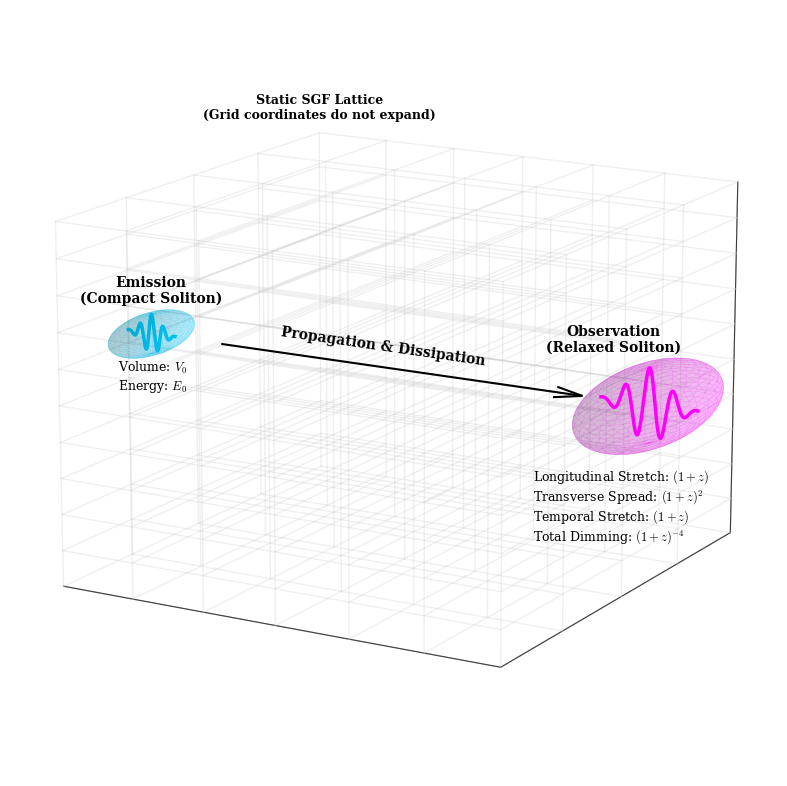

Recreate this plot in Python.
import numpy as np # Selected for efficient, vectorized array math to generate the 3D ellipsoid meshes
import matplotlib.pyplot as plt # Selected for precise 2D/3D vector graphics and native LaTeX text rendering
from mpl_toolkits.mplot3d import Axes3D # Selected for native 3D spatial projection rendering
import os # Selected for robust local directory management and path-specific file saving

def create_volumetric_relaxation_visual():
    # Enforce strict serif typography (Computer Modern) for PRL-style aesthetics
    plt.rcParams.update({
        'savefig.pad_inches': 0.1,
        'font.family': 'serif',
        'font.serif': ['Computer Modern Roman', 'DejaVu Serif'],
        'mathtext.fontset': 'cm', 
        'font.size': 11
    })

    # Setup Figure (Textbook Architectural Styling)
    fig = plt.figure(figsize=(14, 8), dpi=150)
    fig.patch.set_facecolor('white')
    
    # 3D Axis setup
    ax = fig.add_subplot(111, projection='3d')
    ax.set_facecolor('white')
    
    # Clean standard axes for a pure diagrammatic look
    ax.set_xticks([])
    ax.set_yticks([])
    ax.set_zticks([])
    for pane in [ax.xaxis.pane, ax.yaxis.pane, ax.zaxis.pane]:
        pane.fill = False
        pane.set_edgecolor('white')
    ax.grid(False)

    # -------------------------------------------------------
    # 1. THE STATIC SGF LATTICE (The Background Grid)
    # -------------------------------------------------------
    # Drawing a rigid, static 3D grid to prove the universe is NOT expanding
    x_grid = np.linspace(0, 18, 7)
    y_grid = np.linspace(-3, 3, 5)
    # Expanded Z grid to exactly match the upper bounding box plane (z=7)
    z_grid = np.linspace(-8, 7, 11)
    
    grid_color = '#CCCCCC'
    grid_alpha = 0.3
    
    # Draw longitudinal lines
    for y in y_grid:
        for z in z_grid:
            ax.plot([x_grid[0], x_grid[-1]], [y, y], [z, z], color=grid_color, lw=1, alpha=grid_alpha)
            
    # Draw transverse lines (Y-axis)
    for x in x_grid:
        for z in z_grid:
            ax.plot([x, x], [y_grid[0], y_grid[-1]], [z, z], color=grid_color, lw=1, alpha=grid_alpha)
            
    # Draw transverse lines (Z-axis)
    for x in x_grid:
        for y in y_grid:
            ax.plot([x, x], [y, y], [z_grid[0], z_grid[-1]], color=grid_color, lw=1, alpha=grid_alpha)

    # Pushed back to the left (x=0) and upwards (z=7.5) to clear the newly raised top grid line
    ax.text(0.0, 3.0, 7.5, "Static SGF Lattice\n(Grid coordinates do not expand)", 
            color='black', fontsize=9, fontweight='bold', ha='center', va='bottom')

    # -------------------------------------------------------
    # 2. WAVE PACKET MODELING (The Solitons)
    # -------------------------------------------------------
    def draw_soliton(ax, center_x, L, R, freq, color, top_label, bottom_label=None, y_shift=0, z_shift=0, top_x_offset=0.0, bottom_x_offset=0.0, bottom_z_drop=0.0, bottom_ha='center'):
        """Draws a 3D wave packet: a translucent envelope and a solid internal carrier wave."""
        # 1. The 3D Translucent Envelope (Ellipsoid)
        u = np.linspace(0, 2 * np.pi, 60)
        v = np.linspace(0, np.pi, 30)
        U, V = np.meshgrid(u, v)
        
        # Parametric equations for the ellipsoid
        X = center_x + L * np.cos(U) * np.sin(V)
        Y = y_shift + R * np.sin(U) * np.sin(V)
        Z = z_shift + R * np.cos(V)
        
        ax.plot_surface(X, Y, Z, color=color, alpha=0.15, edgecolor=color, linewidth=0.2, zorder=3)
        
        # 2. The Internal Carrier Wave (Longitudinal Kinematic Dimension)
        x_wave = np.linspace(center_x - L, center_x + L, 200)
        # Gaussian envelope multiplied by a cosine carrier
        envelope = np.exp(-((x_wave - center_x)**2) / (2 * (L/2.5)**2))
        z_wave = z_shift + R * envelope * np.cos(freq * np.pi * (x_wave - center_x))
        y_wave = np.full_like(x_wave, y_shift)
        
        ax.plot(x_wave, y_wave, z_wave, color=color, lw=2.5, zorder=4)
        
        # Top Annotation (Forced to black)
        ax.text(center_x + top_x_offset, y_shift, z_shift + R + 0.5, top_label, color='black', 
                fontsize=10, fontweight='bold', ha='center', zorder=5)
                
        # Bottom Annotation (Decoupled to allow independent pushing/pulling, forced to black)
        if bottom_label:
            ax.text(center_x + bottom_x_offset, y_shift, z_shift - R - bottom_z_drop, bottom_label, 
                    color='black', fontsize=9, ha=bottom_ha, zorder=5)

    # State 1: Emission (Compact Soliton)
    bottom_txt_emission = r"Volume: $V_0$" + "\n" + r"Energy: $E_0$"
    draw_soliton(ax, center_x=2.0, L=1.0, R=0.8, freq=4.0, 
                 color='#00CCFF', top_label="Emission\n(Compact Soliton)", 
                 bottom_label=bottom_txt_emission,
                 y_shift=-2.0, z_shift=2.0, bottom_z_drop=1.5, bottom_ha='center')

    # State 2: Observation (Relaxed Soliton)
    bottom_txt_obs = (r"Longitudinal Stretch: $(1+z)$" + "\n" + 
                      r"Transverse Spread: $(1+z)^2$" + "\n" + 
                      r"Temporal Stretch: $(1+z)$" + "\n" + 
                      r"Total Dimming: $(1+z)^{-4}$")
    
    # Adjusted bottom_x_offset to -4.0 to perfectly center the left-aligned text block under the soliton
    # while keeping it strictly within the right boundary line.
    draw_soliton(ax, center_x=16.0, L=2.0, R=1.6, freq=2.0, 
                 color='#FF00FF', top_label="Observation\n(Relaxed Soliton)",
                 bottom_label=bottom_txt_obs,
                 y_shift=2.0, z_shift=-2.0, top_x_offset=-1.5, bottom_x_offset=-4.8, bottom_z_drop=5.0, bottom_ha='left')

    # -------------------------------------------------------
    # 3. PROPAGATION VECTOR & MECHANISM
    # -------------------------------------------------------
    # Diagonal Propagation Arrow
    ax.quiver(4.0, -1.5, 1.5, 10.0, 3.0, -3.0, color='black', lw=1.5, arrow_length_ratio=0.08)
    
    # Elevated Z to 0.5 to prevent physical collision, and forced high zorder
    vector_direction = (10.0, 3.0, -3.0)
    ax.text(9.0, -0.5, 0.5, r"Propagation & Dissipation", color='black', 
            fontsize=10, fontweight='bold', ha='center', va='bottom', zdir=vector_direction, zorder=10)

    # -------------------------------------------------------
    # 4. FINAL LAYOUT & RENDERING
    # -------------------------------------------------------
    # Clean layout execution
    ax.set_xlim(0, 18)
    ax.set_ylim(-3, 3)
    ax.set_zlim(-8, 7) # Expanded top Z limit accommodates the raised SGF label and grid
    
    # Isometric viewing angle for best 3D perspective
    ax.view_init(elev=15, azim=-60)
    
    # =======================================================
    # FINAL RENDER & PDF EXPORT
    # =======================================================
    plt.tight_layout()
    
    output_dir = "Figures"
    if not os.path.exists(output_dir):
        os.makedirs(output_dir)
        
    pdf_filename = os.path.join(output_dir, "Fig22_PartIII_PhotonRelaxation.pdf")
    
    try:
        # Saving as high-fidelity vector PDF for publication
        plt.savefig(pdf_filename, format='pdf', bbox_inches='tight')
        print(f"High-fidelity vector PDF saved to: {pdf_filename}")
    except PermissionError:
        print(f"CRITICAL ERROR: Permission denied. Please close {pdf_filename} before re-running.")
    except Exception as e:
        print(f"An unexpected error occurred: {e}")

    plt.show()

if __name__ == "__main__":
    create_volumetric_relaxation_visual()
